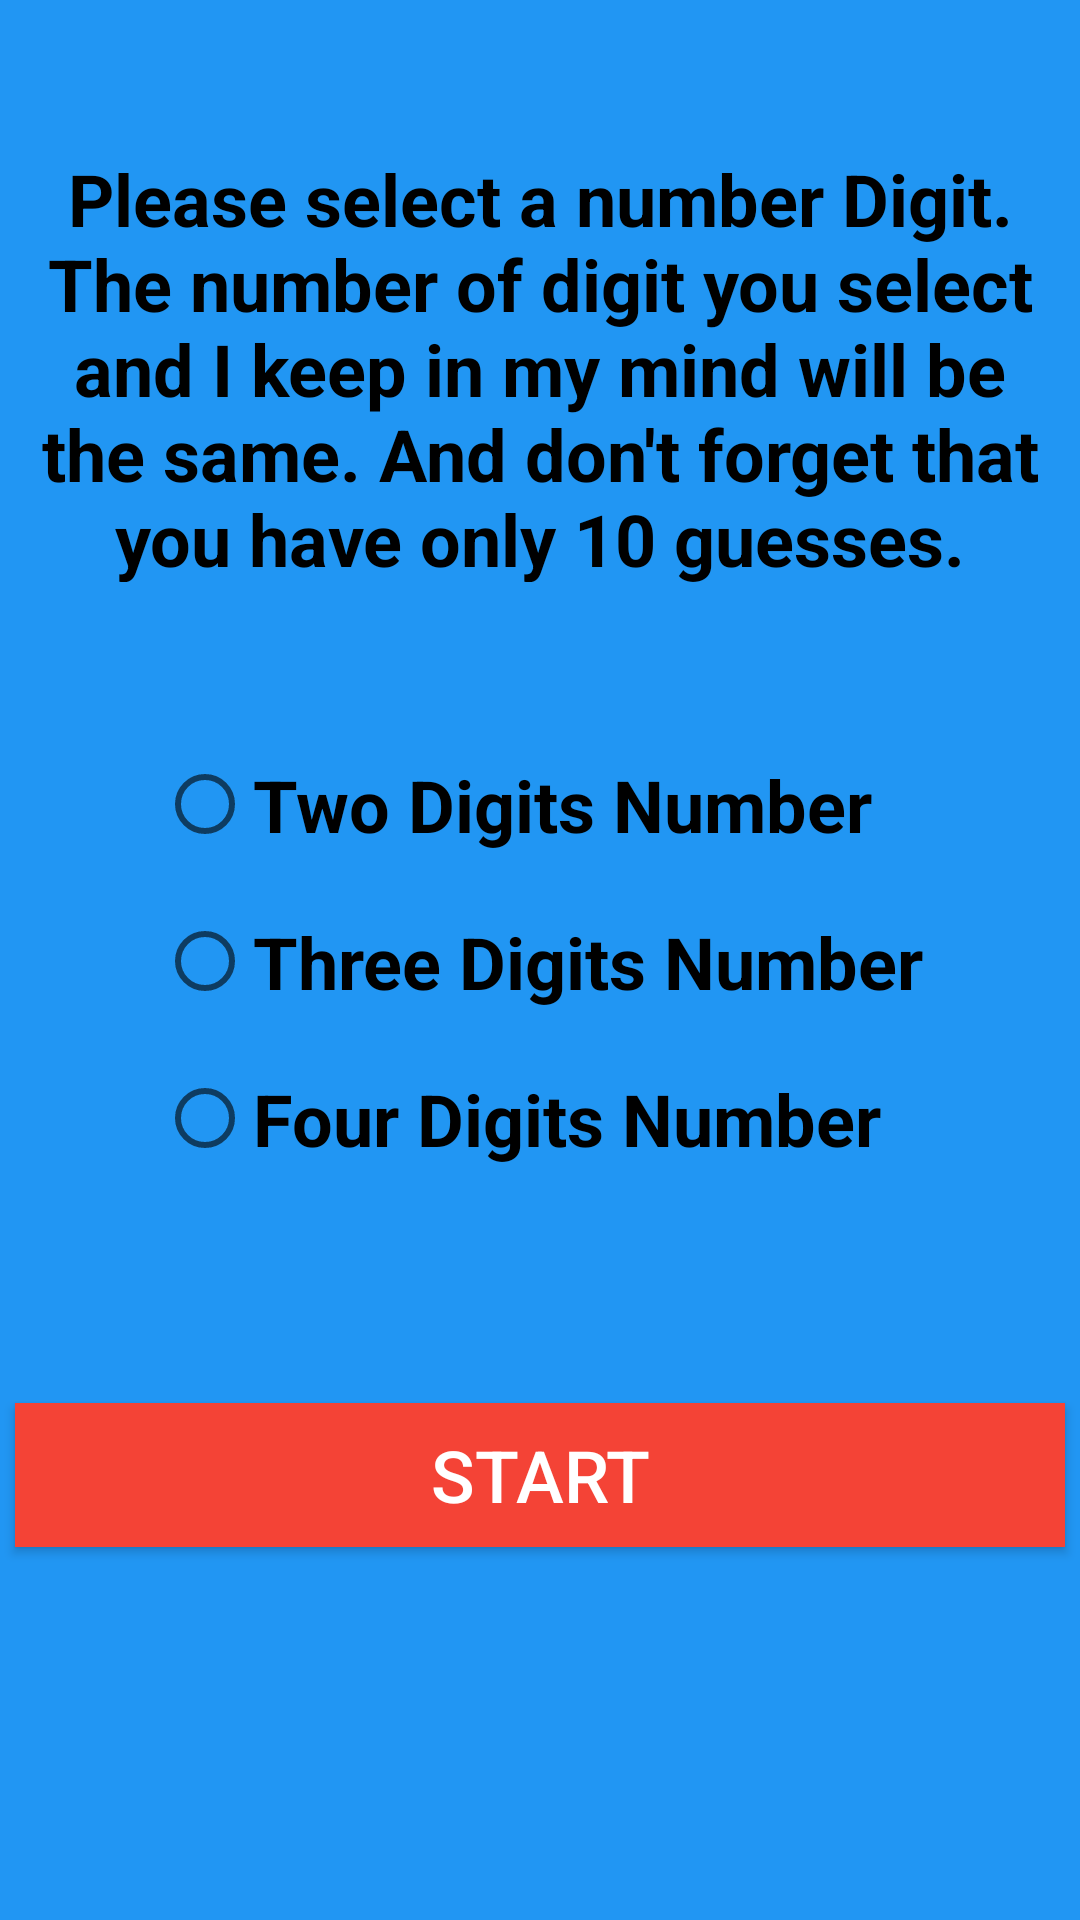

Write the Android layout XML for this screen, with the resource values it uses.
<!-- AndroidManifest.xml: application theme Theme.Guessing_Number -->
<!-- res/layout/activity_main.xml -->
<?xml version="1.0" encoding="utf-8"?>
<androidx.constraintlayout.widget.ConstraintLayout xmlns:android="http://schemas.android.com/apk/res/android"
    xmlns:app="http://schemas.android.com/apk/res-auto"
    xmlns:tools="http://schemas.android.com/tools"
    android:layout_width="match_parent"
    android:layout_height="match_parent"
    android:background="#2196F3"
    tools:context=".MainActivity">

    <RadioGroup
        android:id="@+id/radioGroup"
        android:layout_width="wrap_content"
        android:layout_height="wrap_content"
        android:layout_marginTop="48dp"
        app:layout_constraintEnd_toEndOf="parent"
        app:layout_constraintHorizontal_bias="0.5"
        app:layout_constraintStart_toStartOf="parent"
        app:layout_constraintTop_toBottomOf="@+id/textView2">

        <RadioButton
            android:id="@+id/radio1"
            android:layout_width="match_parent"
            android:layout_height="wrap_content"
            android:layout_margin="10dp"
            android:text="Two Digits Number"
            android:textColor="#000000"
            android:textSize="24sp"
            android:textStyle="bold" />

        <RadioButton
            android:id="@+id/radio2"
            android:layout_width="match_parent"
            android:layout_height="wrap_content"
            android:layout_margin="10dp"
            android:text="Three Digits Number"
            android:textColor="#000000"
            android:textSize="24sp"
            android:textStyle="bold" />

        <RadioButton
            android:id="@+id/radio3"
            android:layout_width="match_parent"
            android:layout_height="wrap_content"
            android:layout_margin="10dp"
            android:text="Four Digits Number"
            android:textColor="#000000"
            android:textSize="24sp"
            android:textStyle="bold" />
    </RadioGroup>

    <Button
        android:id="@+id/buttonStart"
        android:layout_width="350dp"
        android:layout_height="wrap_content"
        android:layout_marginTop="50dp"
        android:layout_marginBottom="106dp"
        android:background="#F44336"
        android:text="START"
        android:textColor="#FFFFFF"
        android:textSize="24sp"
        app:layout_constraintBottom_toBottomOf="parent"
        app:layout_constraintEnd_toEndOf="parent"
        app:layout_constraintHorizontal_bias="0.5"
        app:layout_constraintStart_toStartOf="parent"
        app:layout_constraintTop_toBottomOf="@+id/radioGroup" />

    <TextView
        android:id="@+id/textView2"
        android:layout_width="350dp"
        android:layout_height="144dp"
        android:layout_marginTop="50dp"
        android:text="@string/info"
        android:textAlignment="center"
        android:textColor="#000000"
        android:textSize="24sp"
        android:textStyle="bold"
        app:layout_constraintEnd_toEndOf="parent"
        app:layout_constraintHorizontal_bias="0.508"
        app:layout_constraintStart_toStartOf="parent"
        app:layout_constraintTop_toTopOf="parent" />

</androidx.constraintlayout.widget.ConstraintLayout>
<!-- resources referenced by this layout -->
<resources>
  <string name="info">Please select a number Digit.
      The number of digit you select and I keep in my mind will be the same.
          And don\'t forget that you have only 10 guesses.
      </string>
  <style name="Theme.Guessing_Number" parent="Theme.AppCompat.DayNight.DarkActionBar">
          
          <item name="colorPrimary">@color/purple_500</item>
          <item name="colorPrimaryVariant">@color/purple_700</item>
          <item name="colorOnPrimary">@color/white</item>
          
          <item name="colorSecondary">@color/teal_200</item>
          <item name="colorSecondaryVariant">@color/teal_700</item>
          <item name="colorOnSecondary">@color/black</item>
          
          <item name="android:statusBarColor">?attr/colorPrimaryVariant</item>
          
      </style>
  <!-- not gathered from this repository: default colours our renderer supplied (Android Studio template values) -->
  <color name="purple_500">#FF6200EE</color>
  <color name="purple_700">#FF3700B3</color>
  <color name="teal_200">#FF03DAC5</color>
  <color name="teal_700">#FF018786</color>
  <color name="black">#FF000000</color>
  <color name="white">#FFFFFFFF</color>
</resources>
